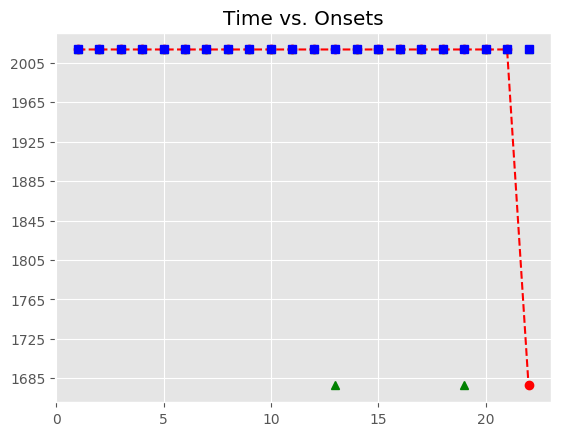

Values plotted in this chart, from the file beside it:
, Asynchrony, Tap Onset, Test, True Onset, User ID, IOI, Max, Min, Sanitized Tap Onset, Sanitized Asynchrony, Sanitized Mean Asynchrony, Sanitized Std Dev Asynchrony, Mean Asynchrony, Std Dev Asynchrony, Missed Taps, Phase Correction Response
1, 9.582, 2018-07-21 23:14:27.923769, H1b2, 2018-07-21 23:14:27.914187, 120, 671.7, 2018-07-21 23:14:28.250016, 2018-07-21 23:14:27.578378, 2018-07-21 23:14:27.923769, 9.582, -104.9, 54.35, 308.2, 532.6, 2, -90.28
2, -80.7, 2018-07-21 23:14:28.505143, H1b2, 2018-07-21 23:14:28.585845, 120, 655.7, 2018-07-21 23:14:28.913681, 2018-07-21 23:14:28.250016, 2018-07-21 23:14:28.505143, -80.7, -104.9, 54.35, 308.2, 532.6, 2, -16.9
3, -97.61, 2018-07-21 23:14:29.143910, H1b2, 2018-07-21 23:14:29.241516, 120, 671.5, 2018-07-21 23:14:29.577285, 2018-07-21 23:14:28.913681, 2018-07-21 23:14:29.143910, -97.61, -104.9, 54.35, 308.2, 532.6, 2, 28.47
4, -69.14, 2018-07-21 23:14:29.843913, H1b2, 2018-07-21 23:14:29.913053, 120, 671.5, 2018-07-21 23:14:30.248815, 2018-07-21 23:14:29.577285, 2018-07-21 23:14:29.843913, -69.14, -104.9, 54.35, 308.2, 532.6, 2, -24.69
5, -93.83, 2018-07-21 23:14:30.490744, H1b2, 2018-07-21 23:14:30.584576, 120, 655.8, 2018-07-21 23:14:30.912468, 2018-07-21 23:14:30.248815, 2018-07-21 23:14:30.490744, -93.83, -104.9, 54.35, 308.2, 532.6, 2, -62.03
6, -155.9, 2018-07-21 23:14:31.084492, H1b2, 2018-07-21 23:14:31.240359, 120, 671.7, 2018-07-21 23:14:31.576186, 2018-07-21 23:14:30.912468, 2018-07-21 23:14:31.084492, -155.9, -104.9, 54.35, 308.2, 532.6, 2, 77.54
7, -78.33, 2018-07-21 23:14:31.833687, H1b2, 2018-07-21 23:14:31.912014, 120, 655.9, 2018-07-21 23:14:32.239968, 2018-07-21 23:14:31.576186, 2018-07-21 23:14:31.833687, -78.33, -104.9, 54.35, 308.2, 532.6, 2, -74.41
8, -152.7, 2018-07-21 23:14:32.415181, H1b2, 2018-07-21 23:14:32.567923, 120, 671.4, 2018-07-21 23:14:32.903620, 2018-07-21 23:14:32.239968, 2018-07-21 23:14:32.415181, -152.7, -104.9, 54.35, 308.2, 532.6, 2, -65.64
9, -218.4, 2018-07-21 23:14:33.020940, H1b2, 2018-07-21 23:14:33.239317, 120, 671.8, 2018-07-21 23:14:33.575195, 2018-07-21 23:14:32.903620, 2018-07-21 23:14:33.020940, -218.4, -104.9, 54.35, 308.2, 532.6, 2, 118.2
10, -100.1, 2018-07-21 23:14:33.810931, H1b2, 2018-07-21 23:14:33.911073, 120, 655.7, 2018-07-21 23:14:34.238915, 2018-07-21 23:14:33.575195, 2018-07-21 23:14:33.810931, -100.1, -104.9, 54.35, 308.2, 532.6, 2, 24.19
11, -75.95, 2018-07-21 23:14:34.490804, H1b2, 2018-07-21 23:14:34.566758, 120, 671.6, 2018-07-21 23:14:34.902561, 2018-07-21 23:14:34.238915, 2018-07-21 23:14:34.490804, -75.95, -104.9, 54.35, 308.2, 532.6, 2, -8.365
12, -84.32, 2018-07-21 23:14:35.154044, H1b2, 2018-07-21 23:14:35.238363, 120, 655.8, 2018-07-21 23:14:35.566247, 2018-07-21 23:14:34.902561, 2018-07-21 23:14:35.154044, -84.32, -104.9, 54.35, 308.2, 532.6, 2, 
13, 594.6, 2018-07-21 23:14:36.488684, H1b2, 2018-07-21 23:14:35.894131, 120, 671.6, 2018-07-21 23:14:36.229924, 2018-07-21 23:14:35.566247, , , -104.9, 54.35, 308.2, 532.6, 2, 
14, 582.3, 2018-07-21 23:14:37.148035, H1b2, 2018-07-21 23:14:36.565717, 120, 671.8, 2018-07-21 23:14:36.901621, 2018-07-21 23:14:36.229924, 2018-07-21 23:14:36.488684, -77.03, -104.9, 54.35, 308.2, 532.6, 2, -12.46
15, 631, 2018-07-21 23:14:37.868502, H1b2, 2018-07-21 23:14:37.237526, 120, 655.5, 2018-07-21 23:14:37.565292, 2018-07-21 23:14:36.901621, 2018-07-21 23:14:37.148035, -89.49, -104.9, 54.35, 308.2, 532.6, 2, 64.94
16, 462.8, 2018-07-21 23:14:38.355814, H1b2, 2018-07-21 23:14:37.893058, 120, 671.8, 2018-07-21 23:14:38.228964, 2018-07-21 23:14:37.565292, 2018-07-21 23:14:37.868502, -24.56, -104.9, 54.35, 308.2, 532.6, 2, -184.5
17, 531.9, 2018-07-21 23:14:39.096770, H1b2, 2018-07-21 23:14:38.564870, 120, 671.6, 2018-07-21 23:14:38.900651, 2018-07-21 23:14:38.228964, 2018-07-21 23:14:38.355814, -209.1, -104.9, 54.35, 308.2, 532.6, 2, 69.39
18, 1224, 2018-07-21 23:14:40.460218, H1b2, 2018-07-21 23:14:39.236433, 120, 655.6, 2018-07-21 23:14:39.564233, 2018-07-21 23:14:38.900651, 2018-07-21 23:14:39.096770, -139.7, -104.9, 54.35, 308.2, 532.6, 2, 
19, 1215, 2018-07-21 23:14:41.107083, H1b2, 2018-07-21 23:14:39.892032, 120, 671.6, 2018-07-21 23:14:40.227838, 2018-07-21 23:14:39.564233, , , -104.9, 54.35, 308.2, 532.6, 2, 
20, 1182, 2018-07-21 23:14:41.745624, H1b2, 2018-07-21 23:14:40.563644, 120, 655.7, 2018-07-21 23:14:40.891513, 2018-07-21 23:14:40.227838, 2018-07-21 23:14:40.460218, -103.4, -104.9, 54.35, 308.2, 532.6, 2, -8.873
21, 1247, 2018-07-21 23:14:42.466354, H1b2, 2018-07-21 23:14:41.219382, 120, 671.6, 2018-07-21 23:14:41.555197, 2018-07-21 23:14:40.891513, 2018-07-21 23:14:41.107083, -112.3, -104.9, 54.35, 308.2, 532.6, 2, -33.09
22, , , H1b2, 2018-07-21 23:14:41.891012, 120, 671.9, 2018-07-21 23:14:42.226945, 2018-07-21 23:14:41.555197, 2018-07-21 23:14:41.745624, -145.4, -104.9, 54.35, 308.2, 532.6, 2, 
